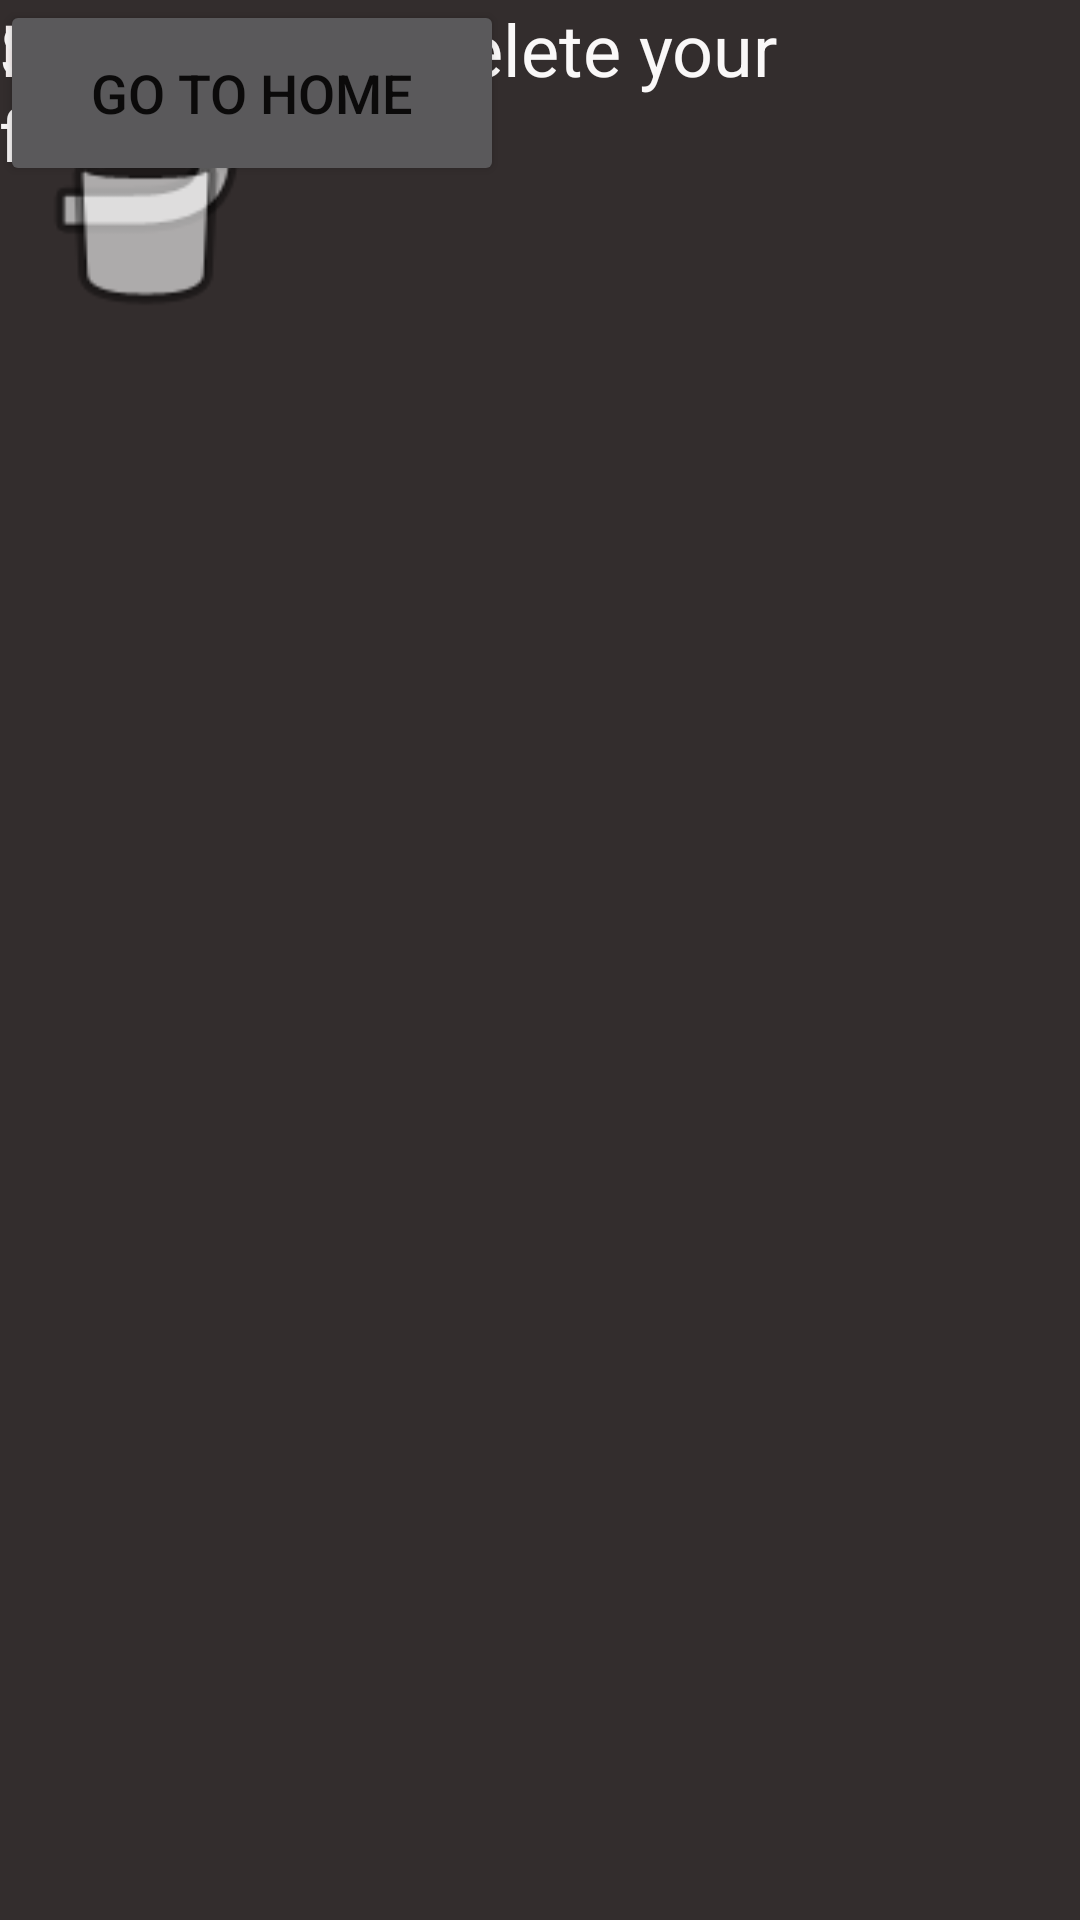

Layout XML and referenced resources for this Android screen:
<!-- AndroidManifest.xml: application theme AppTheme -->
<!-- res/layout/activity_delete_succssfll.xml -->
<?xml version="1.0" encoding="utf-8"?>
<androidx.constraintlayout.widget.ConstraintLayout xmlns:android="http://schemas.android.com/apk/res/android"
    xmlns:app="http://schemas.android.com/apk/res-auto"
    xmlns:tools="http://schemas.android.com/tools"
    android:layout_width="match_parent"
    android:layout_height="match_parent"
    android:background="#332D2D"
    tools:context=".DeleteSuccssfll">

    <ImageView
        android:id="@+id/imageView7"
        android:layout_width="91dp"
        android:layout_height="95dp"
        app:srcCompat="@android:drawable/ic_menu_revert"
        tools:layout_editor_absoluteX="16dp"
        tools:layout_editor_absoluteY="629dp" />

    <Button
        android:id="@+id/button6"
        android:layout_width="168dp"
        android:layout_height="62dp"
        android:text="Go to home"
        android:textColor="#0B0A0A"
        android:textSize="18sp"
        tools:layout_editor_absoluteX="188dp"
        tools:layout_editor_absoluteY="643dp" />

    <ImageView
        android:id="@+id/imageView8"
        android:layout_width="96dp"
        android:layout_height="131dp"
        app:srcCompat="@android:drawable/ic_menu_delete"
        tools:layout_editor_absoluteX="16dp"
        tools:layout_editor_absoluteY="16dp" />

    <TextView
        android:id="@+id/textView4"
        android:layout_width="128dp"
        android:layout_height="63dp"
        android:text="Recycle"
        android:textColor="#FAF4F4"
        android:textSize="24sp"
        tools:layout_editor_absoluteX="128dp"
        tools:layout_editor_absoluteY="69dp" />

    <TextView
        android:id="@+id/textView5"
        android:layout_width="262dp"
        android:layout_height="274dp"
        android:text="Successfully delete your files"
        android:textColor="#FAF8F8"
        android:textSize="24sp"
        tools:layout_editor_absoluteX="73dp"
        tools:layout_editor_absoluteY="226dp" />
</androidx.constraintlayout.widget.ConstraintLayout>
<!-- resources referenced by this layout -->
<resources>
  <style name="AppTheme" parent="Theme.AppCompat.NoActionBar">
          
          <item name="colorPrimary">@color/colorPrimary</item>
          <item name="colorPrimaryDark">@color/colorPrimaryDark</item>
          <item name="colorAccent">@color/colorAccent</item>
          <item name="windowActionModeOverlay">true</item>
          <item name="actionModeStyle">@style/recycleActionode</item>
      </style>
  <color name="colorPrimary">#6200EE</color>
  <color name="colorPrimaryDark">#3700B3</color>
  <color name="colorAccent">#03DAC5</color>
  <style name="recycleActionode" parent="@style/Widget.AppCompat.ActionMode">
          <item name="background">@color/colorPrimary</item>
          <item name="titleTextStyle">@style/recycleActionModeTextStyle</item>
      </style>
  <style name="recycleActionModeTextStyle" parent="@style/TextAppearance.AppCompat.Widget.ActionBar.Title">
          <item name="android:textColor">@color/colorRecycleText</item>
      </style>
  <color name="colorRecycleText">#FFFFFF</color>
</resources>
